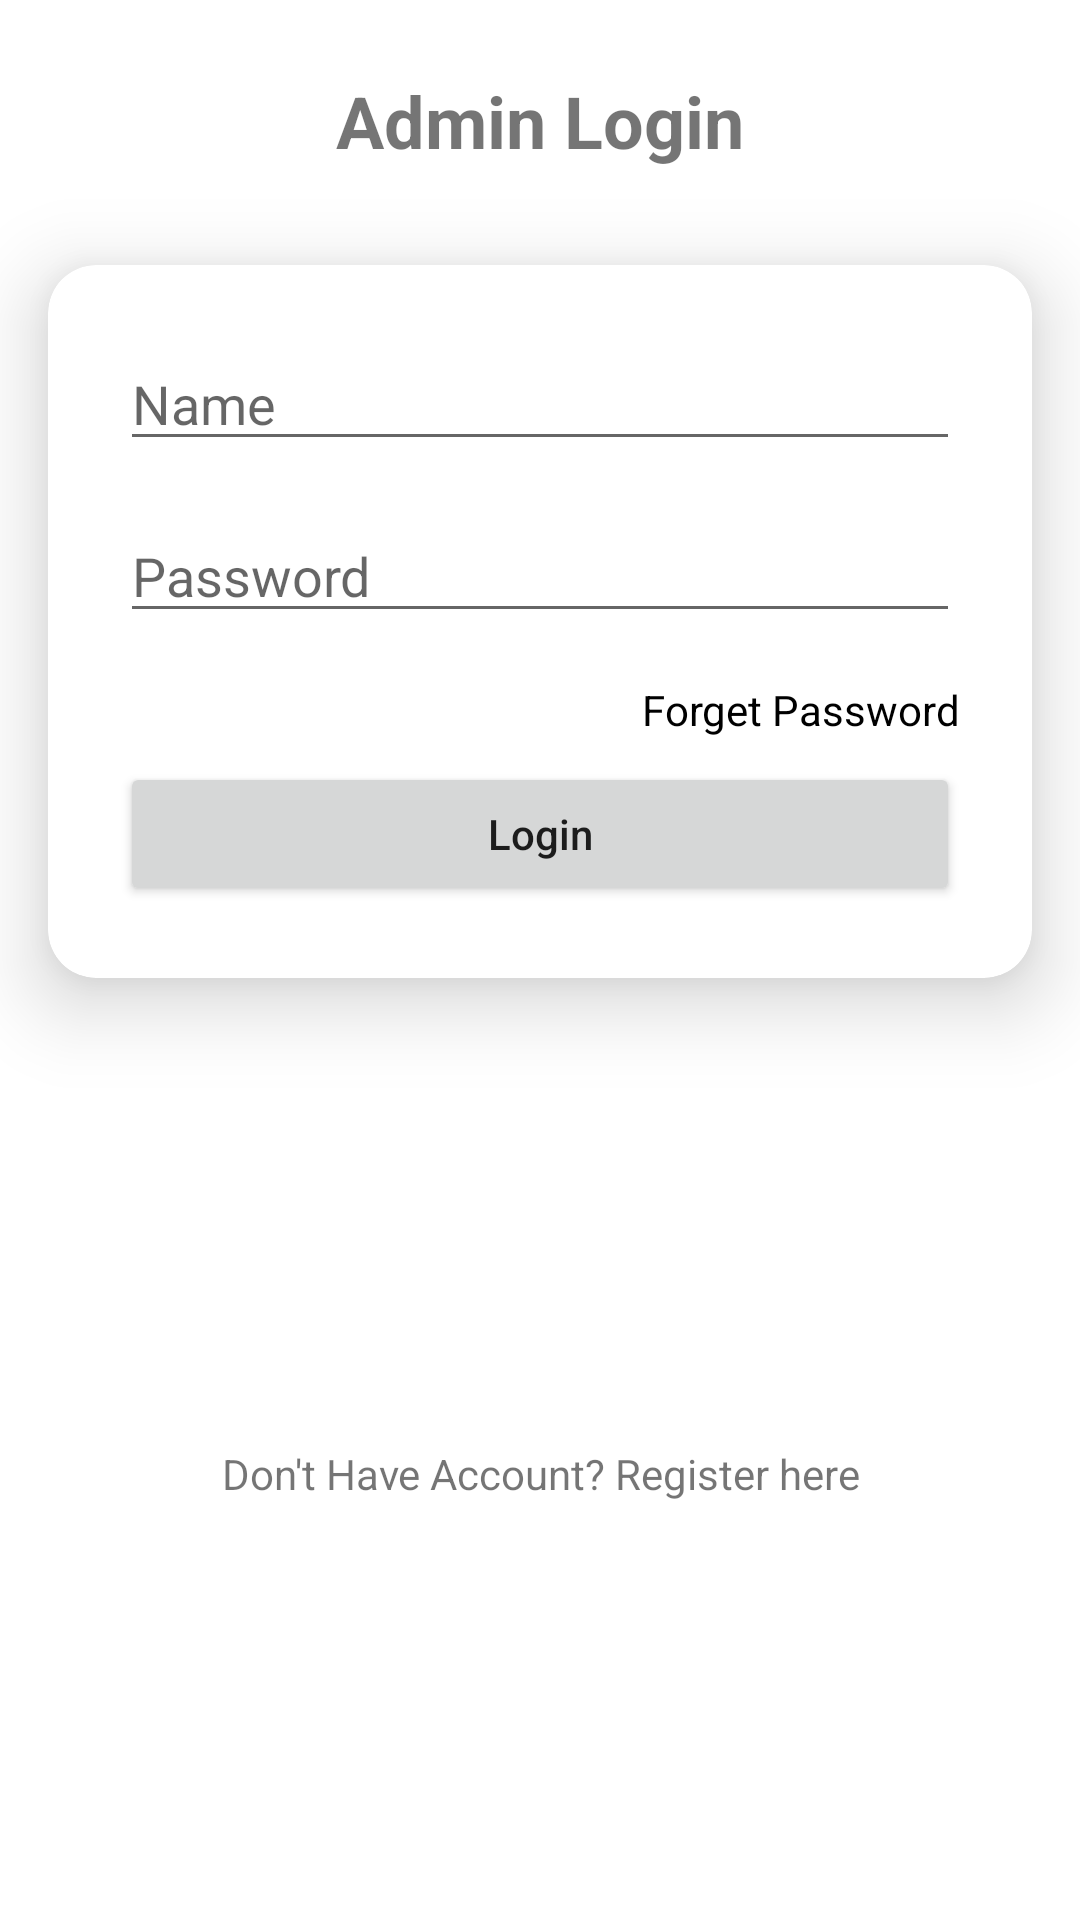

The Android layout XML behind this screen, and the referenced resources:
<!-- AndroidManifest.xml: application theme Theme.EVM -->
<!-- res/layout/activity_admin_login.xml -->
<?xml version="1.0" encoding="utf-8"?>
<androidx.constraintlayout.widget.ConstraintLayout xmlns:android="http://schemas.android.com/apk/res/android"
    xmlns:app="http://schemas.android.com/apk/res-auto"
    xmlns:tools="http://schemas.android.com/tools"
    android:layout_width="match_parent"
    android:layout_height="match_parent"
    tools:context=".activity.MainActivity">

    <TextView
        android:id="@+id/textView"
        android:layout_width="0dp"
        android:layout_height="wrap_content"
        android:layout_marginTop="24dp"
        android:layout_marginStart="24dp"
        android:layout_marginEnd="24dp"
        android:textAlignment="center"
        android:text="Admin Login"
        android:textSize="24dp"
        android:textStyle="bold"
        app:layout_constraintEnd_toEndOf="parent"
        app:layout_constraintStart_toStartOf="parent"
        app:layout_constraintTop_toTopOf="parent" />

    <androidx.cardview.widget.CardView
        android:id="@+id/cardView"
        android:layout_width="match_parent"
        android:layout_height="wrap_content"
        android:layout_marginStart="16dp"
        android:layout_marginTop="32dp"
        android:layout_marginEnd="16dp"
        app:cardElevation="16dp"
        app:cardCornerRadius="16dp"
        app:layout_constraintEnd_toEndOf="parent"
        app:layout_constraintStart_toStartOf="parent"
        app:layout_constraintTop_toBottomOf="@+id/textView">

        <LinearLayout
            android:layout_width="match_parent"
            android:layout_height="wrap_content"
            android:padding="16dp"
            android:orientation="vertical">











            <EditText
                android:id="@+id/user_name"
                android:layout_width="match_parent"
                android:layout_height="wrap_content"
                android:hint="Name"
                android:layout_margin="8dp"
                android:inputType="textEmailAddress"/>

            <EditText
                android:id="@+id/user_password"
                android:layout_width="match_parent"
                android:layout_height="wrap_content"
                android:hint="Password"
                android:layout_margin="8dp"
                android:inputType="textPassword"/>

            <TextView
                android:id="@+id/forget_password"
                android:layout_width="wrap_content"
                android:layout_height="wrap_content"
                android:text="Forget Password"
                android:layout_marginTop="8dp"
                android:layout_marginEnd="8dp"
                android:textColor="@color/black"
                android:layout_gravity="end"/>

            <Button
                android:id="@+id/login_btn"
                android:layout_width="match_parent"
                android:layout_height="wrap_content"
                android:layout_margin="8dp"
                android:padding="8dp"
                android:text="Login"
                android:textAllCaps="false"/>

        </LinearLayout>
    </androidx.cardview.widget.CardView>

    <TextView
        android:id="@+id/dont_have_acc"
        android:layout_width="match_parent"
        android:layout_height="wrap_content"
        android:layout_marginStart="16dp"
        android:layout_marginEnd="16dp"
        android:layout_marginTop="16dp"
        android:textAlignment="center"
        android:text="Don't Have Account? Register here"
        app:layout_constraintBottom_toBottomOf="parent"
        app:layout_constraintEnd_toEndOf="@id/cardView"
        app:layout_constraintStart_toStartOf="@id/cardView"
        app:layout_constraintTop_toBottomOf="@id/cardView">

    </TextView>


</androidx.constraintlayout.widget.ConstraintLayout>
<!-- resources referenced by this layout -->
<resources>
  <!-- drawable splash: jpg bitmap (drawable-v24, 80203 bytes) -->
  <style name="Theme.EVM" parent="Theme.MaterialComponents.DayNight.DarkActionBar">
          
          <item name="colorPrimary">@color/purple_500</item>
          <item name="colorPrimaryVariant">@color/purple_700</item>
          <item name="colorOnPrimary">@color/white</item>
          
          <item name="colorSecondary">@color/teal_200</item>
          <item name="colorSecondaryVariant">@color/teal_700</item>
          <item name="colorOnSecondary">@color/black</item>
          
          <item name="android:statusBarColor">?attr/colorPrimaryVariant</item>
          
      </style>
  <!-- not gathered from this repository: default colours our renderer supplied (Android Studio template values) -->
  <color name="purple_500">#FF6200EE</color>
  <color name="purple_700">#FF3700B3</color>
  <color name="teal_200">#FF03DAC5</color>
  <color name="teal_700">#FF018786</color>
  <color name="black">#FF000000</color>
  <color name="white">#FFFFFFFF</color>
</resources>
